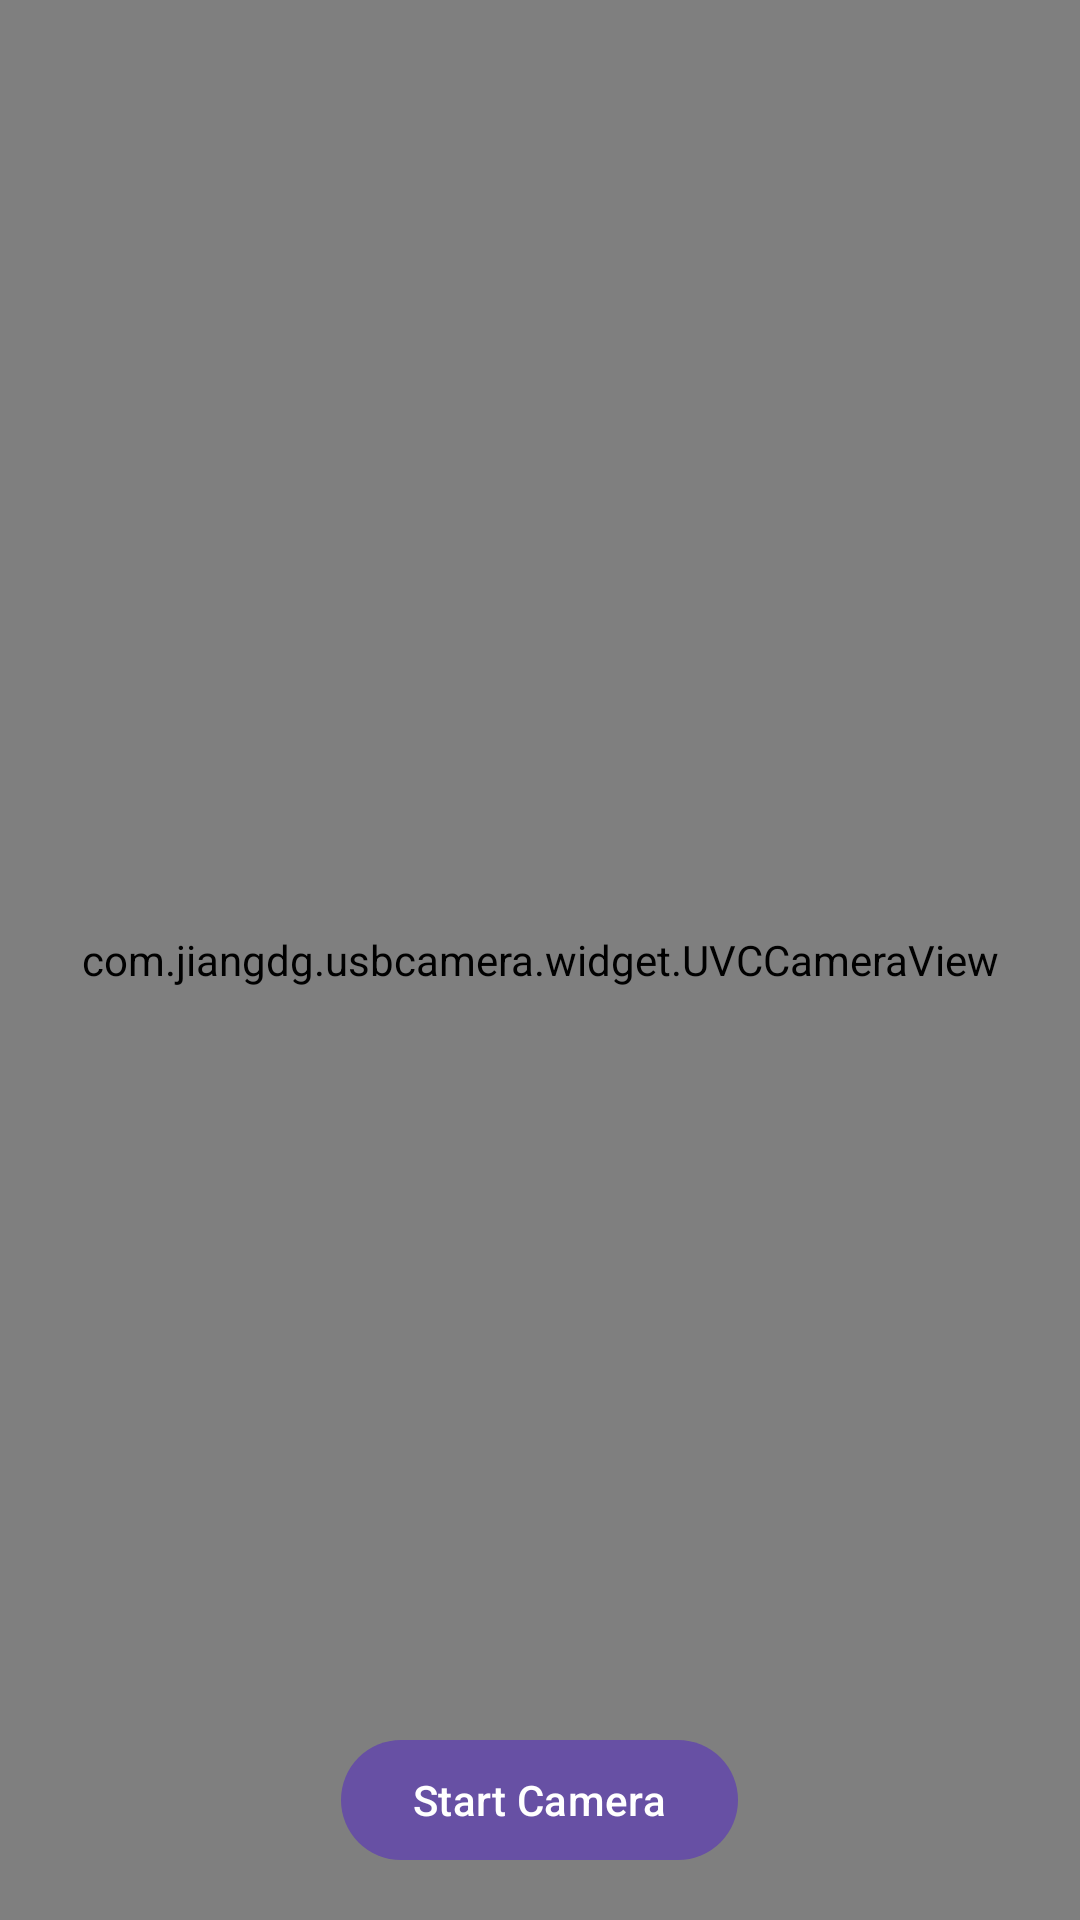

Here is an Android app screen rendered from its layout file. Give the layout XML and the strings, colors and styles it references.
<!-- AndroidManifest.xml: activity theme Theme.ZhiyunCrane2SSuite.Fullscreen -->
<!-- res/layout/activity_stream.xml -->
<?xml version="1.0" encoding="utf-8"?>
<FrameLayout xmlns:android="http://schemas.android.com/apk/res/android"
    xmlns:app="http://schemas.android.com/apk/res-auto"
    android:id="@+id/stream_container"
    android:layout_width="match_parent"
    android:layout_height="match_parent"
    android:background="@android:color/black">

    <com.jiangdg.usbcamera.widget.UVCCameraView
        android:id="@+id/camera_view"
        android:layout_width="match_parent"
        android:layout_height="match_parent"
        app:layout_constraintBottom_toBottomOf="parent"
        app:layout_constraintEnd_toEndOf="parent"
        app:layout_constraintStart_toStartOf="parent"
        app:layout_constraintTop_toTopOf="parent" />

    <Button
        android:id="@+id/btn_start"
        android:layout_width="wrap_content"
        android:layout_height="wrap_content"
        android:layout_gravity="bottom|center_horizontal"
        android:layout_marginBottom="16dp"
        android:text="Start Camera" />

</FrameLayout>
<!-- resources referenced by this layout -->
<resources>
  <style name="Theme.ZhiyunCrane2SSuite.Fullscreen" parent="Theme.ZhiyunCrane2SSuite">
          <item name="android:windowFullscreen">true</item>
          <item name="android:windowNoTitle">true</item>
          <item name="android:windowActionBar">false</item>
          <item name="android:windowContentOverlay">@null</item>
          <item name="android:fitsSystemWindows">false</item>
      </style>
  <style name="Theme.ZhiyunCrane2SSuite" parent="Base.Theme.ZhiyunCrane2SSuite" />
  <style name="Base.Theme.ZhiyunCrane2SSuite" parent="Theme.Material3.DayNight.NoActionBar">
          
          
      </style>
</resources>
